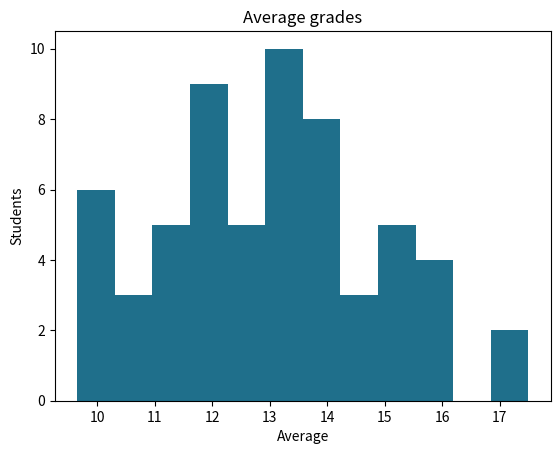

Recreate this plot in Python.
import numpy as np
import pandas as pd
import matplotlib.pyplot as plt

rng = np.random.default_rng(7)
n = 60
df = pd.DataFrame({
    "math": rng.normal(14, 3, n).clip(0, 20).round(1),
    "physics": rng.normal(13, 3.5, n).clip(0, 20).round(1),
    "study_hours": rng.uniform(0, 12, n).round(1),
})
df.loc[rng.choice(n, 4, replace=False), "physics"] = np.nan
df["physics"] = df["physics"].fillna(df["physics"].median())

def status(avg, passing=10):
    return "pass" if avg >= passing else "fail"

df["average"] = df[["math", "physics"]].mean(axis=1).round(2)
df["status"] = df["average"].apply(status)
print(df["status"].value_counts())
print("Correlation of hours and average:", round(df.study_hours.corr(df.average), 3))

plt.hist(df["average"], bins=12, color="#1f6f8b")
plt.title("Average grades")
plt.xlabel("Average")
plt.ylabel("Students")
plt.show()
